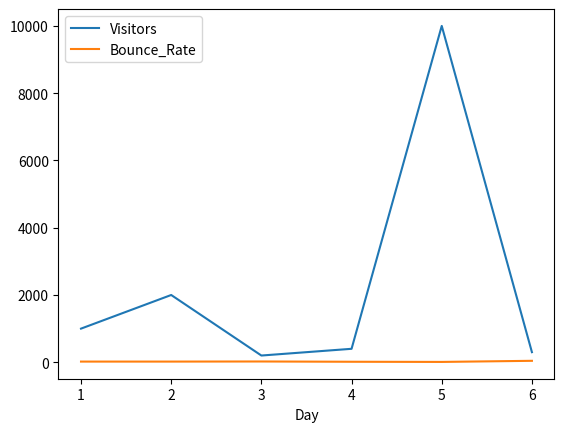

The script that saved this image:
import pandas as pd
import matplotlib.pyplot as plt

# changing index
#create a dictionary
webDic = {'Day': [1, 2, 3, 4, 5, 6], 'Visitors': [1000, 2000, 200, 400, 10000, 300], 'Bounce_Rate': [20, 20, 23, 15, 10, 43]}

#create dataframe
df = pd.DataFrame(webDic)
print(df)

#changing index
df2 = df.set_index('Day')
print(df2)

#inplace: Makes the changes in the dataframe if True.
df.set_index('Day', inplace=True)
print(df)

df.plot()
plt.show()

